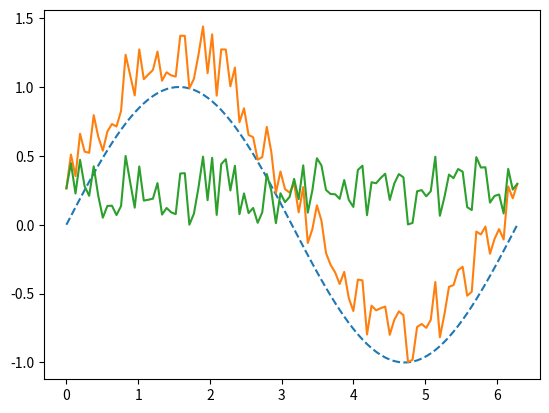

Reproduce this figure in Python.
#!/usr/bin/env python3
# vim: set fileencoding=utf-8

#
#  (C) Copyright 2021  Pavel Tisnovsky
#
#  All rights reserved. This program and the accompanying materials
#  are made available under the terms of the Eclipse Public License v1.0
#  which accompanies this distribution, and is available at
#  http://www.eclipse.org/legal/epl-v10.html
#
#  Contributors:
#      Pavel Tisnovsky
#

import numpy as np
import pandas
import matplotlib.pyplot as plt

# hodnoty na x-ové ose
r = np.linspace(0, 2 * np.pi, 100)

# konstrukce datové struktury Series
s = pandas.Series(data=np.sin(r), index=r)

s2 = s.map(lambda x: x + np.random.rand() / 2)

s3 = s2 - s

# vytvoření grafu
plt.plot(s, "--", s2, "-", s3, "-")

# uložení grafu
plt.savefig("series_plot_11.png")

# vykreslení grafu
plt.show()
